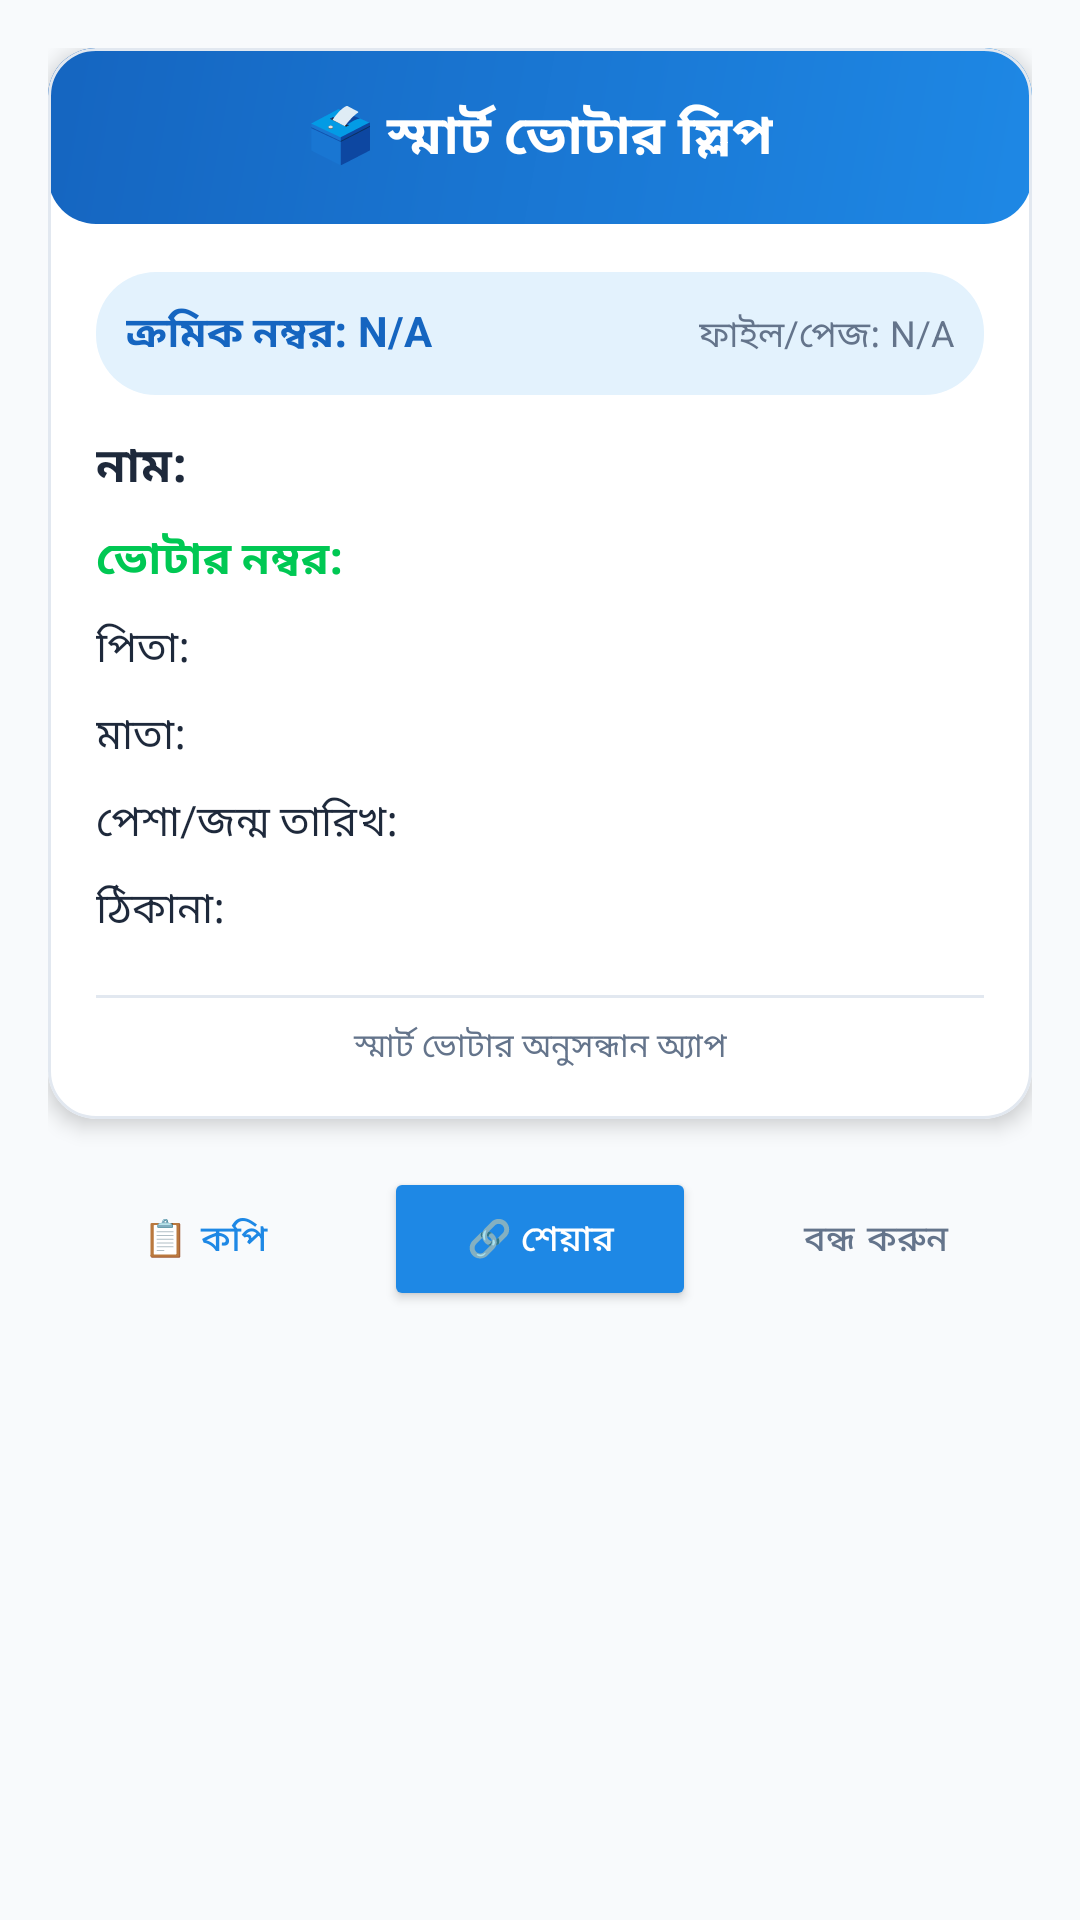

Android layout source for this screen:
<!-- AndroidManifest.xml: application theme Theme.ভোঁটারলিস্ট -->
<!-- res/layout/dialog_voter_slip.xml -->
<?xml version="1.0" encoding="utf-8"?>
<ScrollView xmlns:android="http://schemas.android.com/apk/res/android"
    xmlns:app="http://schemas.android.com/apk/res-auto"
    android:layout_width="match_parent"
    android:layout_height="wrap_content"
    android:background="@color/bg_soft"
    android:padding="16dp">

    <LinearLayout
        android:layout_width="match_parent"
        android:layout_height="wrap_content"
        android:orientation="vertical">

        
        <com.google.android.material.card.MaterialCardView
            android:id="@+id/cardVoterSlip"
            android:layout_width="match_parent"
            android:layout_height="wrap_content"
            app:cardBackgroundColor="@color/white"
            app:cardCornerRadius="16dp"
            app:cardElevation="4dp"
            app:strokeColor="@color/card_stroke"
            app:strokeWidth="1dp">

            <LinearLayout
                android:layout_width="match_parent"
                android:layout_height="wrap_content"
                android:orientation="vertical">

                
                <RelativeLayout
                    android:layout_width="match_parent"
                    android:layout_height="wrap_content"
                    android:background="@drawable/bg_header_gradient"
                    android:padding="16dp">

                    <TextView
                        android:id="@+id/tvSlipHeader"
                        android:layout_width="wrap_content"
                        android:layout_height="wrap_content"
                        android:layout_centerHorizontal="true"
                        android:text="🗳️ স্মার্ট ভোটার স্লিপ"
                        android:textColor="@color/white"
                        android:textSize="18sp"
                        android:textStyle="bold" />
                </RelativeLayout>

                
                <LinearLayout
                    android:layout_width="match_parent"
                    android:layout_height="wrap_content"
                    android:orientation="vertical"
                    android:padding="16dp">

                    
                    <LinearLayout
                        android:layout_width="match_parent"
                        android:layout_height="wrap_content"
                        android:layout_marginBottom="12dp"
                        android:background="@drawable/bg_badge_rounded"
                        android:orientation="horizontal"
                        android:padding="10dp">

                        <TextView
                            android:id="@+id/tvSlipSerial"
                            android:layout_width="0dp"
                            android:layout_height="wrap_content"
                            android:layout_weight="1"
                            android:text="ক্রমিক নম্বর: N/A"
                            android:textColor="@color/primary_dark"
                            android:textSize="14sp"
                            android:textStyle="bold" />

                        <TextView
                            android:id="@+id/tvSlipFilePage"
                            android:layout_width="wrap_content"
                            android:layout_height="wrap_content"
                            android:text="ফাইল/পেজ: N/A"
                            android:textColor="@color/text_secondary"
                            android:textSize="12sp" />
                    </LinearLayout>

                    
                    <TextView
                        android:id="@+id/tvSlipName"
                        android:layout_width="match_parent"
                        android:layout_height="wrap_content"
                        android:layout_marginBottom="8dp"
                        android:text="নাম: "
                        android:textColor="@color/text_primary"
                        android:textSize="16sp"
                        android:textStyle="bold" />

                    
                    <TextView
                        android:id="@+id/tvSlipVoterId"
                        android:layout_width="match_parent"
                        android:layout_height="wrap_content"
                        android:layout_marginBottom="8dp"
                        android:text="ভোটার নম্বর: "
                        android:textColor="@color/accent_green"
                        android:textSize="15sp"
                        android:textStyle="bold" />

                    
                    <TextView
                        android:id="@+id/tvSlipFather"
                        android:layout_width="match_parent"
                        android:layout_height="wrap_content"
                        android:layout_marginBottom="8dp"
                        android:text="পিতা: "
                        android:textColor="@color/text_primary"
                        android:textSize="14sp" />

                    
                    <TextView
                        android:id="@+id/tvSlipMother"
                        android:layout_width="match_parent"
                        android:layout_height="wrap_content"
                        android:layout_marginBottom="8dp"
                        android:text="মাতা: "
                        android:textColor="@color/text_primary"
                        android:textSize="14sp" />

                    
                    <TextView
                        android:id="@+id/tvSlipProfessionDob"
                        android:layout_width="match_parent"
                        android:layout_height="wrap_content"
                        android:layout_marginBottom="8dp"
                        android:text="পেশা/জন্ম তারিখ: "
                        android:textColor="@color/text_primary"
                        android:textSize="14sp" />

                    
                    <TextView
                        android:id="@+id/tvSlipAddress"
                        android:layout_width="match_parent"
                        android:layout_height="wrap_content"
                        android:layout_marginBottom="12dp"
                        android:text="ঠিকানা: "
                        android:textColor="@color/text_primary"
                        android:textSize="14sp" />

                    <View
                        android:layout_width="match_parent"
                        android:layout_height="1dp"
                        android:layout_marginTop="6dp"
                        android:layout_marginBottom="8dp"
                        android:background="@color/card_stroke" />

                    <TextView
                        android:layout_width="match_parent"
                        android:layout_height="wrap_content"
                        android:gravity="center"
                        android:text="স্মার্ট ভোটার অনুসন্ধান অ্যাপ"
                        android:textColor="@color/text_secondary"
                        android:textSize="11sp" />
                </LinearLayout>
            </LinearLayout>
        </com.google.android.material.card.MaterialCardView>

        
        <LinearLayout
            android:layout_width="match_parent"
            android:layout_height="wrap_content"
            android:layout_marginTop="16dp"
            android:orientation="horizontal">

            <Button
                android:id="@+id/btnSlipCopy"
                style="?attr/materialButtonOutlinedStyle"
                android:layout_width="0dp"
                android:layout_height="wrap_content"
                android:layout_marginEnd="4dp"
                android:layout_weight="1"
                android:text="📋 কপি"
                android:textColor="@color/primary_blue"
                android:textSize="12sp"
                app:strokeColor="@color/primary_blue" />

            <Button
                android:id="@+id/btnSlipShare"
                android:layout_width="0dp"
                android:layout_height="wrap_content"
                android:layout_marginStart="4dp"
                android:layout_marginEnd="4dp"
                android:layout_weight="1"
                android:backgroundTint="@color/primary_blue"
                android:text="🔗 শেয়ার"
                android:textColor="@color/white"
                android:textSize="12sp" />

            <Button
                android:id="@+id/btnSlipClose"
                style="?attr/materialButtonOutlinedStyle"
                android:layout_width="0dp"
                android:layout_height="wrap_content"
                android:layout_marginStart="4dp"
                android:layout_weight="1"
                android:text="বন্ধ করুন"
                android:textColor="@color/text_secondary"
                android:textSize="12sp" />
        </LinearLayout>
    </LinearLayout>
</ScrollView>
<!-- resources referenced by this layout -->
<resources>
  <color name="accent_green">#00C853</color>
  <color name="bg_soft">#F8FAFC</color>
  <color name="card_stroke">#E2E8F0</color>
  <color name="primary_blue">#1E88E5</color>
  <color name="primary_dark">#1565C0</color>
  <color name="text_primary">#1E293B</color>
  <color name="text_secondary">#64748B</color>
  <color name="white">#FFFFFF</color>
  <!-- drawable bg_badge_rounded (drawable) -->
  <?xml version="1.0" encoding="utf-8"?>
  <shape xmlns:android="http://schemas.android.com/apk/res/android"
      android:shape="rectangle">
      <solid android:color="#E3F2FD" />
      <corners android:radius="20dp" />
      <padding
          android:bottom="4dp"
          android:left="10dp"
          android:right="10dp"
          android:top="4dp" />
  </shape>
  <!-- drawable bg_header_gradient (drawable) -->
  <?xml version="1.0" encoding="utf-8"?>
  <shape xmlns:android="http://schemas.android.com/apk/res/android"
      android:shape="rectangle">
      <gradient
          android:angle="135"
          android:endColor="#1565C0"
          android:startColor="#1E88E5" />
      <corners
          android:bottomLeftRadius="16dp"
          android:bottomRightRadius="16dp" />
  </shape>
  <style name="Theme.ভোঁটারলিস্ট" parent="Theme.MaterialComponents.DayNight.NoActionBar">
          <item name="colorPrimary">@color/primary_blue</item>
          <item name="colorPrimaryDark">@color/primary_dark</item>
          <item name="colorAccent">@color/accent_green</item>
          <item name="android:windowBackground">@color/bg_soft</item>
          <item name="android:statusBarColor">@color/primary_dark</item>
  
          
          <item name="android:textColorPrimary">@color/text_primary</item>
          <item name="android:textColorSecondary">@color/text_secondary</item>
          <item name="android:textColorHint">@color/text_secondary</item>
          <item name="android:editTextColor">@color/text_primary</item>
      </style>
</resources>
